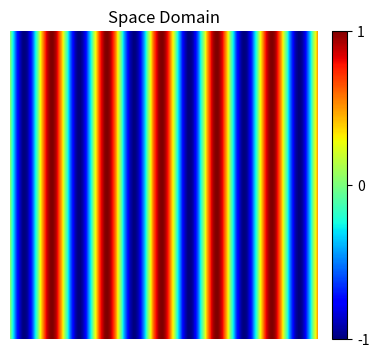

Write Python code to recreate this figure.
import numpy as np
import matplotlib.pyplot as plt

save_path = "fp\img\sin_2d.jpeg"
N = 256
x = np.linspace(0, 1, N, endpoint=False)
y = np.linspace(0, 1, N, endpoint=False)

freq = 5.6
phase = 0
theta = np.pi

# x[None, :] -> forma (1, N)
# y[:, None] -> forma (N, 1)
# broadcasting -> resultado (N, N)
sin_2d = np.sin(
    2 * np.pi * freq * (np.cos(theta) * x[None, :] +
                        np.sin(theta) * y[:, None]) + phase
)

fig, ax = plt.subplots(figsize=(4.5, 4))
im = ax.imshow(sin_2d, cmap='jet', origin='lower', vmin=-1, vmax=1)
ax.set_title('Space Domain')
ax.axis('off')

cbar = fig.colorbar(im, ax=ax, fraction=0.046, pad=0.04)
cbar.set_ticks([-1, 0, 1])
plt.imsave(save_path, sin_2d, cmap='jet', vmin=-1, vmax=1)

plt.show()
np.save("sin_2d.npy", sin_2d)

print("shape:", sin_2d.shape)   # (256, 256)
print("num elementos:", sin_2d.size)
print("bytes en memoria:", sin_2d.nbytes)
